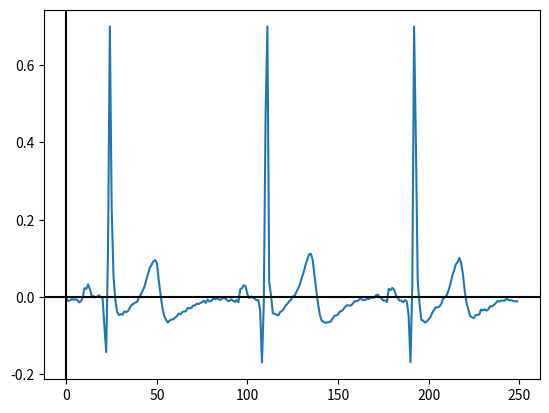
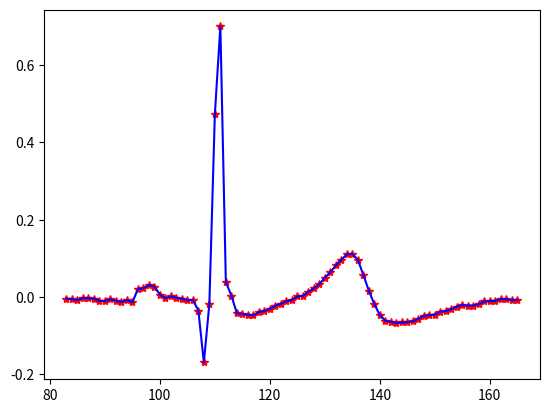
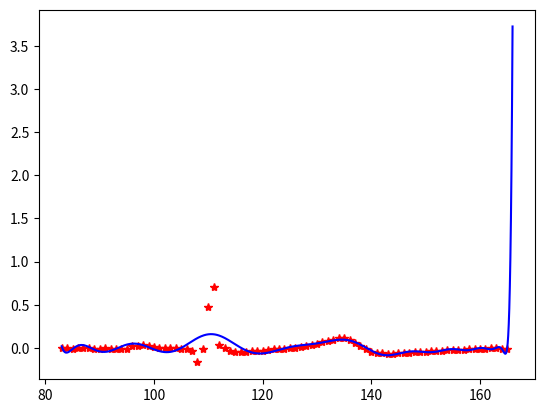
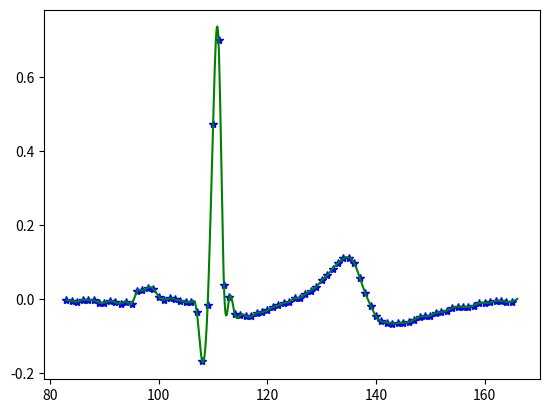

The matplotlib source for these figures, in order:
import matplotlib.pyplot as plt
import numpy as np
from scipy.interpolate import CubicSpline

X = np.arange(0, 250)

Y = np.array(
    [
        -0.00431000000000000,
        -0.0102400000000000,
        -0.00889000000000000,
        -0.00494000000000000,
        -0.00665000000000000,
        -0.00620000000000000,
        -0.00773000000000000,
        -0.0140200000000000,
        -0.0109600000000000,
        -0.00171000000000000,
        0.0229100000000000,
        0.0210200000000000,
        0.0327900000000000,
        0.0195900000000000,
        0.00216000000000000,
        0.00216000000000000,
        -0.000850000000000000,
        0.00126000000000000,
        0.00440000000000000,
        0.000180000000000000,
        -0.00337000000000000,
        -0.0769100000000000,
        -0.142360000000000,
        0.129470000000000,
        0.700000000000000,
        0.231980000000000,
        0.0554300000000000,
        -0.00674000000000000,
        -0.0381800000000000,
        -0.0467200000000000,
        -0.0440200000000000,
        -0.0456900000000000,
        -0.0372000000000000,
        -0.0391700000000000,
        -0.0363000000000000,
        -0.0280800000000000,
        -0.0206200000000000,
        -0.0176100000000000,
        -0.0143300000000000,
        -0.0125300000000000,
        -0.00216000000000000,
        0.00584000000000000,
        0.0156300000000000,
        0.0253400000000000,
        0.0417800000000000,
        0.0582200000000000,
        0.0752900000000000,
        0.0832000000000000,
        0.0921800000000000,
        0.0954200000000000,
        0.0876000000000000,
        0.043750000000000,
        0.00593000000000000,
        -0.0274000000000000,
        -0.0490100000000000,
        -0.0587600000000000,
        -0.0659000000000000,
        -0.0611800000000000,
        -0.0579500000000000,
        -0.0579500000000000,
        -0.0529200000000000,
        -0.0500400000000000,
        -0.0426800000000000,
        -0.0449200000000000,
        -0.0388100000000000,
        -0.0376500000000000,
        -0.0367900000000000,
        -0.0278500000000000,
        -0.0298300000000000,
        -0.0276700000000000,
        -0.0222800000000000,
        -0.0215600000000000,
        -0.0172500000000000,
        -0.0183300000000000,
        -0.0153600000000000,
        -0.0128500000000000,
        -0.00970000000000000,
        -0.0152700000000000,
        -0.00629000000000000,
        -0.0116800000000000,
        -0.00979000000000000,
        -0.00467000000000000,
        -0.00503000000000000,
        -0.00395000000000000,
        -0.00548000000000000,
        -0.00782000000000000,
        -0.00256000000000000,
        -0.00305000000000000,
        -0.00422000000000000,
        -0.00988000000000000,
        -0.0104200000000000,
        -0.00602000000000000,
        -0.00916000000000000,
        -0.0127600000000000,
        -0.00773000000000000,
        -0.0136600000000000,
        0.0201300000000000,
        0.0230000000000000,
        0.0305500000000000,
        0.0271300000000000,
        0.00629000000000000,
        -0.00252000000000000,
        0.00139000000000000,
        -0.00166000000000000,
        -0.00449000000000000,
        -0.00822000000000000,
        -0.00759000000000000,
        -0.0350400000000000,
        -0.169360000000000,
        -0.0174700000000000,
        0.473130000000000,
        0.700000000000000,
        0.0385400000000000,
        0.00382000000000000,
        -0.0417800000000000,
        -0.0436600000000000,
        -0.0456900000000000,
        -0.0477100000000000,
        -0.0388100000000000,
        -0.0363000000000000,
        -0.0309100000000000,
        -0.0224200000000000,
        -0.0176500000000000,
        -0.0111900000000000,
        -0.00782000000000000,
        0.00162000000000000,
        0.00252000000000000,
        0.0132100000000000,
        0.0225100000000000,
        0.0330600000000000,
        0.0501300000000000,
        0.0637900000000000,
        0.0817600000000000,
        0.0965800000000000,
        0.110240000000000,
        0.111770000000000,
        0.0963600000000000,
        0.0573200000000000,
        0.0163500000000000,
        -0.0183300000000000,
        -0.0469000000000000,
        -0.0611800000000000,
        -0.0640600000000000,
        -0.0668500000000000,
        -0.0656800000000000,
        -0.0652300000000000,
        -0.0629400000000000,
        -0.0563300000000000,
        -0.0483400000000000,
        -0.0476200000000000,
        -0.0452400000000000,
        -0.0376500000000000,
        -0.0363000000000000,
        -0.0315400000000000,
        -0.0245700000000000,
        -0.0212000000000000,
        -0.0221000000000000,
        -0.0220100000000000,
        -0.0181500000000000,
        -0.0115000000000000,
        -0.0107800000000000,
        -0.00979000000000000,
        -0.00503000000000000,
        -0.00588000000000000,
        -0.00827000000000000,
        -0.00755000000000000,
        -0.00467000000000000,
        -0.00544000000000000,
        -0.000630000000000000,
        -0.00225000000000000,
        -0.00135000000000000,
        0.00449000000000000,
        0.00606000000000000,
        0.000310000000000000,
        -0.00368000000000000,
        -0.00898000000000000,
        -0.00872000000000000,
        -0.0129400000000000,
        0.0212000000000000,
        0.0175600000000000,
        0.0236300000000000,
        0.0190000000000000,
        0.00467000000000000,
        -0.00283000000000000,
        -0.00975000000000000,
        -0.00889000000000000,
        -0.0137900000000000,
        -0.00773000000000000,
        -0.0118600000000000,
        -0.0483400000000000,
        -0.168550000000000,
        0.0269500000000000,
        0.700000000000000,
        0.401070000000000,
        0.0429500000000000,
        -0.0172500000000000,
        -0.0592100000000000,
        -0.0608300000000000,
        -0.0661300000000000,
        -0.0633900000000000,
        -0.0579500000000000,
        -0.0522900000000000,
        -0.0409700000000000,
        -0.0332400000000000,
        -0.0263700000000000,
        -0.0267700000000000,
        -0.0245300000000000,
        -0.0178800000000000,
        -0.00413000000000000,
        -0.000360000000000000,
        0.00413000000000000,
        0.0168900000000000,
        0.0329700000000000,
        0.0533700000000000,
        0.0672000000000000,
        0.0839200000000000,
        0.0898500000000000,
        0.100940000000000,
        0.0877800000000000,
        0.0576800000000000,
        0.0139300000000000,
        -0.0152700000000000,
        -0.0332400000000000,
        -0.0497700000000000,
        -0.0526500000000000,
        -0.0542700000000000,
        -0.0469000000000000,
        -0.0460000000000000,
        -0.0451900000000000,
        -0.0322500000000000,
        -0.0344100000000000,
        -0.0319400000000000,
        -0.0353100000000000,
        -0.0317600000000000,
        -0.0237200000000000,
        -0.0244400000000000,
        -0.0207500000000000,
        -0.0163100000000000,
        -0.0106000000000000,
        -0.0115000000000000,
        -0.00970000000000000,
        -0.00916000000000000,
        -0.00943000000000000,
        -0.00485000000000000,
        -0.00719000000000000,
        -0.00880000000000000,
        -0.00818000000000000,
        -0.0111900000000000,
        -0.0109200000000000,
        -0.0109600000000000,
    ]
)

# 1)))))))))))))

plt.figure()
plt.plot(X, Y)
plt.axhline(0, color="k", linestyle="-")  # eje x (y = 0)
plt.axvline(0, color="k", linestyle="-")  # eje y (x = 0)
plt.show()

# a ojo el ciclo va de 0 a 83, 83 a 166 y 166 a 250

# elijo el 2do
xm = X[83:166]
ym = Y[83:166]


# 2))))))))))))))))))))))))))
plt.figure()
plt.plot(xm, ym, "*r")
plt.plot(xm, ym, "b")
# plt.axhline(0, color="k", linestyle="-")  # eje x (y = 0)
# plt.axvline(0, color="k", linestyle="-")  # eje y (x = 0)
# plt.axis((83,166,-0.2,0.8))
plt.show()

# 3)))))))))))))))))))
# FALTARIA LO DE AGREGAR NODOS INTERMEDIOS EN EL GRAFICO PERO NO ENTIENDO Q ES
N = 82
coef = np.polyfit(xm, ym, N)
# print(coef)

xfino = np.arange(83, 166 + 0.1, 0.1)
yfino = (np).polyval(coef, xfino)
plt.figure()
plt.plot(xm, ym, "*r")
plt.plot(xfino, yfino, "b")
# plt.axhline(0, color="k", linestyle="-")  # eje x (y = 0)
# plt.axvline(0, color="k", linestyle="-")  # eje y (x = 0)
# plt.axis((83,166,-0.2,0.8))
plt.show()

# 4)))))))

spl = CubicSpline(xm, ym)  # el nombre spl se puede cambiar
yfinospline = spl(xfino)  # mientras se cambie aca tambien
plt.figure()
plt.plot(xm, ym, "*b")
plt.plot(xfino, yfinospline, "g")
plt.show()

# 5))))))))))))


# 5.1 (POLI + RIEMANN IZQUIERDA)
f = lambda x: np.polyval(coef, x)

# Intervalo del ciclo
a = 83
b = 166

# m = 0 (sin nodos intermedios; h = 1) ----------------
h0 = 1.0
x0 = np.arange(a, b, h0)  # puntos izquierdos (b excluido)
I0 = np.sum(f(x0)) * h0

# m = 2 (agrego 2 nodos/intervalo; h = 1/3) ------------
h2 = 1.0 / 3.0
x2 = np.arange(a, b, h2)
I2 = np.sum(f(x2)) * h2

# m = 5 (agrego 5 nodos/intervalo; h = 1/6) ------------
h5 = 1.0 / 6.0
x5 = np.arange(a, b, h5)
I5 = np.sum(f(x5)) * h5

# Resultados
print(f"5.1 Polinomio interpolador + Riemann izquierda:")
print(f"m=0  (sin nodos intermedios):  {I0:.6f}")
print(f"m=2  (2 nodos intermedios):    {I2:.6f}")
print(f"m=5  (5 nodos intermedios):    {I5:.6f}")

# ==============================================================================
# 5.2 TRAPECIO
It = np.trapz(ym, xm)
print(f"5.2 metodo de trapecios:       {It:.6f}")


# ==============================================================================
# 5.3 SIMPSON
h = (b - a) / N
N = int((b - a) / h)
if N % 2 != 0:  # Si N no es par
    raise ValueError("N debe ser par")
SP = 0  # términos pares
SI = 0  # términos impares
for k in np.arange(a + 2 * h, b, 2 * h):
    SP = SP + f(k)
for k in np.arange(a + h, b, 2 * h):
    SI = SI + f(k)
Isim = (h / 3) * (f(a) + f(b) + 2 * SP + 4 * SI)

print(f"5.3 metodo de simpson:      {Isim:.4f}")
